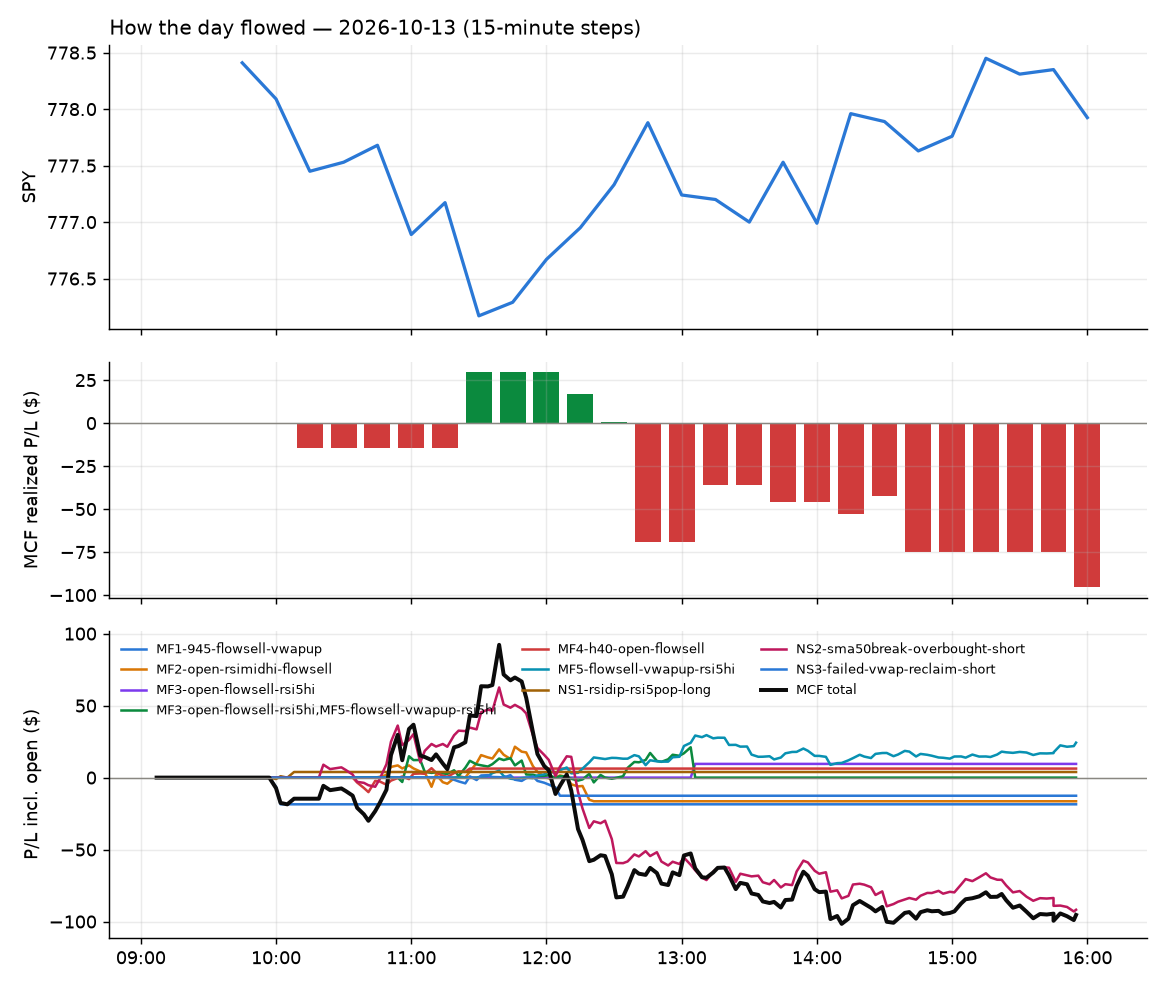

Source data for this figure (header and first rows):
id, run_id, symbol, strategy, side, date, signal_time, entry_time, entry, stop, target, exit_time, exit, exit_reason, r_multiple, mae_r, mfe_r, success, shares, pnl, broker_order_id, slip_bps, pnl_adj, pct
319, 1, FPS, MF1-945-flowsell-vwapup, -1, 2026-10-13, 2026-10-13 10:00:51.931452-04:00, 2026-10-13 10:00:54.518481-04:00, 35.73, 36.02, 35.16, 2026-10-13 10:02:35.971485-04:00, 36.08, stop, -1.223, -1.083, 0.2006, , 53, -18.54, 87889a5e-e183-4b36-b10b-70b40453bd5c, 0.2799, -19.6, -0.979
320, 1, NOK, NS1-rsidip-rsi5pop-long, 1, 2026-10-13, 2026-10-13 10:01:06.921858-04:00, 2026-10-13 10:01:08.741057-04:00, 9.85, 9.701, 9.868, 2026-10-13 10:07:57.102661-04:00, 9.87, target, 0.1338, -0.2, 0.1994, , 195, 3.9, ea6d08a1-292f-499c-8ca5-db1b233da717, 38.42, 3.9, 0.203
333, 1, EBAY, NS2-sma50break-overbought-short, -1, 2026-10-13, 2026-10-13 10:20:36.515590-04:00, 2026-10-13 10:20:37.470108-04:00, 116.4, 117.3, 115.7, 2026-10-13 14:19:28.078439-04:00, 115.7, target, 0.6844, -0.3685, 0.7159, , 16, 10.4, 8e164bbf-7b83-4d87-8c84-5623ee880fef, 12.87, 10.4, 0.5586
334, 1, SWKS, NS2-sma50break-overbought-short, -1, 2026-10-13, 2026-10-13 10:31:01.604624-04:00, 2026-10-13 10:31:03.220257-04:00, 75.38, 76.66, 74.41, 2026-10-13 14:31:29.461361-04:00, 76.7, stop, -1.031, -0.9103, 0.09376, , 25, -33, b7af0cfd-4afa-432f-9f3a-22da45dc9c2f, 20.52, -33.5, -1.751
321, 1, RMBS, MF4-h40-open-flowsell, -1, 2026-10-13, 2026-10-13 10:35:55.210364-04:00, 2026-10-13 10:35:56.029444-04:00, 97.03, 98.7, 96.71, 2026-10-13 11:26:04.240536-04:00, 96.7, target, 0.1979, -0.3238, 0.2159, , 19, 6.27, 31af7780-cc49-4e58-bf7c-36eb5073e0b9, 34.92, 6.27, 0.3401
322, 1, AMD, NS2-sma50break-overbought-short, -1, 2026-10-13, 2026-10-13 10:45:28.127396-04:00, 2026-10-13 10:45:30.232630-04:00, 591.2, 597.1, 585.9, 2026-10-13 11:26:20.615404-04:00, 585.8, target, 0.9163, -0.1137, 0.8942, , 3, 16.2, dbbbe60d-e9e2-4de1-8880-8bdf3dafcdbb, 4.887, 16.2, 0.9134
326, 1, CORZ, NS2-sma50break-overbought-short, -1, 2026-10-13, 2026-10-13 10:45:35.471894-04:00, 2026-10-13 10:45:37.807056-04:00, 14.97, 15.2, 14.76, 2026-10-13 12:30:33.624948-04:00, 15.21, stop, -1.06, -1.172, 0.838, , 127, -30.5, 32525ad1-8eb3-4536-99d4-a1b737e0d8ea, 6.78, -33.04, -1.604
325, 1, FPS, MF2-open-rsimidhi-flowsell, -1, 2026-10-13, 2026-10-13 10:45:40.807662-04:00, 2026-10-13 10:45:41.675202-04:00, 35.67, 35.97, 35.11, 2026-10-13 12:20:48.557612-04:00, 35.98, stop, -1.033, -0.9996, 1.449, , 53, -16.43, 2518daf9-e927-4cba-92dc-b860f67a5e06, 4.203, -17.49, -0.8691
335, 1, CBRS, NS2-sma50break-overbought-short, -1, 2026-10-13, 2026-10-13 10:50:31.708745-04:00, 2026-10-13 10:50:33.317157-04:00, 146.9, 150.3, 143.9, 2026-10-13 15:55:36.546746-04:00, 149.8, flatten, -0.8424, -0.8803, 0.2507, , 13, -37.57, 846a44d9-750a-4ff5-98f7-0623994e1126, 12.92, -37.57, -1.967
328, 1, HCA, MF3-open-flowsell-rsi5hi, -1, 2026-10-13, 2026-10-13 10:55:40.160376-04:00, 2026-10-13 10:55:40.380440-04:00, 460.7, 464.2, 458.4, 2026-10-13 13:04:58.649714-04:00, 458.4, target, 0.6879, -0.1705, 0.8613, , 4, 9.52, c5d1b69b-cca5-4991-9eba-352394072286, 11.71, 9.52, 0.5166
329, 1, HCA, MF5-flowsell-vwapup-rsi5hi, -1, 2026-10-13, 2026-10-13 10:55:40.324335-04:00, 2026-10-13 10:55:41.669353-04:00, 460.7, 464.2, 458.4, 2026-10-13 13:04:59.492190-04:00, 458.4, target, 0.6879, -0.1705, 0.8613, , 4, 9.52, 4af7ab23-54e2-40be-a3d0-97d14b859008, 11.71, 9.52, 0.5166
323, 1, SEI, NS2-sma50break-overbought-short, -1, 2026-10-13, 2026-10-13 11:00:53.078217-04:00, 2026-10-13 11:00:56.363545-04:00, 77.68, 78.85, 76.8, 2026-10-13 11:25:29.112998-04:00, 76.78, target, 0.7661, -0.1617, 0.9874, , 24, 21.6, 2654b45a-a522-4779-814d-409f9a0b2050, 18.63, 21.6, 1.159
327, 1, TTMI, NS2-sma50break-overbought-short, -1, 2026-10-13, 2026-10-13 11:10:55.086179-04:00, 2026-10-13 11:10:55.934721-04:00, 108.5, 110.7, 106.6, 2026-10-13 12:32:12.544097-04:00, 110.8, stop, -1.045, -1.004, 0.4564, , 17, -38.93, 8d6d6157-c0f6-483a-ab2e-de92c1576d5b, 14.72, -39.27, -2.11
324, 1, CVS, NS3-failed-vwap-reclaim-short, -1, 2026-10-13, 2026-10-13 11:15:33.520404-04:00, 2026-10-13 11:15:35.804106-04:00, 87.25, 87.8, 86.72, 2026-10-13 12:05:58.832479-04:00, 87.85, stop, -1.093, -1.02, 0.1832, , 21, -12.59, e4e7e170-6fa1-4ce5-b6d6-457da3e8b092, 1.103, -13.01, -0.6871
330, 1, PBR, MF5-flowsell-vwapup-rsi5hi, -1, 2026-10-13, 2026-10-13 11:30:51.788589-04:00, 2026-10-13 11:30:56.232754-04:00, 25.55, 25.77, 25.36, 2026-10-13 13:12:29.173434-04:00, 25.36, target, 0.8765, -0.1608, 0.9417, , 74, 14.12, 66b9d0f3-826e-4c54-a007-6fcd9156ff22, 5.867, 14.12, 0.7468
336, 1, PANW, MF5-flowsell-vwapup-rsi5hi, -1, 2026-10-13, 2026-10-13 12:15:41.910132-04:00, 2026-10-13 12:15:43.087229-04:00, 402.8, 407.1, 398.6, 2026-10-13 15:54:50.992969-04:00, 398.4, target, 1.013, -0.05941, 0.9646, , 4, 17.4, ada05261-efd5-48d0-a9e3-ac0d105272e0, 1.475, 17.4, 1.08
331, 1, AME, MF5-flowsell-vwapup-rsi5hi, -1, 2026-10-13, 2026-10-13 12:40:29.887584-04:00, 2026-10-13 12:40:30.737035-04:00, 248.8, 250, 247.6, 2026-10-13 13:31:14.135264-04:00, 250.2, stop, -1.103, -0.8389, 0.1767, , 7, -9.94, 5251a92e-0eb2-4a28-b537-06c5a3ce41de, 3.617, -10.08, -0.5709
332, 1, XLI, MF5-flowsell-vwapup-rsi5hi, -1, 2026-10-13, 2026-10-13 12:45:46.276823-04:00, 2026-10-13 12:45:47.502138-04:00, 167.7, 168.3, 167.1, 2026-10-13 14:06:57.718393-04:00, 168.3, stop, -1.031, -0.9981, 0.4824, , 11, -6.82, b287c80f-a739-4a7a-9fcc-d1408e494dca, 1.193, -7.04, -0.3697
